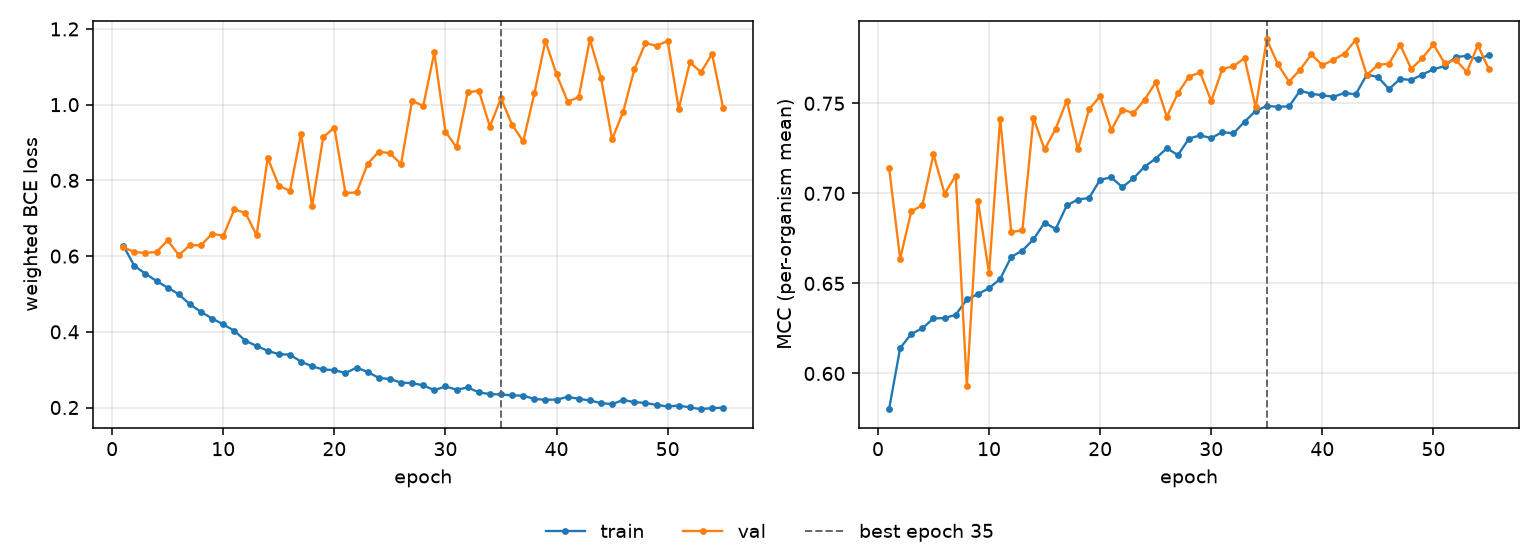

Data behind this chart, as committed beside it:
epoch, tr_loss, vl_loss, tr_mcc, vl_mcc, is_best
1, 0.6278, 0.6234, 0.5802, 0.7143, False
2, 0.5741, 0.6107, 0.6141, 0.6638, False
3, 0.5536, 0.608, 0.622, 0.69, False
4, 0.5338, 0.6111, 0.6251, 0.6934, False
5, 0.5167, 0.6416, 0.6306, 0.7217, False
6, 0.4992, 0.6024, 0.6307, 0.6998, False
7, 0.4725, 0.6289, 0.6326, 0.7099, False
8, 0.4525, 0.6285, 0.6411, 0.5931, False
9, 0.4351, 0.6591, 0.644, 0.6959, False
10, 0.4196, 0.6535, 0.6474, 0.6556, False
11, 0.4027, 0.7231, 0.6525, 0.7414, False
12, 0.3762, 0.7142, 0.6648, 0.6785, False
13, 0.3627, 0.6552, 0.6682, 0.6795, False
14, 0.3499, 0.8592, 0.6745, 0.7418, False
15, 0.3408, 0.7863, 0.6837, 0.7244, False
16, 0.3398, 0.7719, 0.6802, 0.7359, False
17, 0.3211, 0.9236, 0.6933, 0.7515, False
18, 0.3087, 0.7318, 0.6966, 0.7244, False
19, 0.3005, 0.914, 0.6974, 0.7467, False
20, 0.2987, 0.9395, 0.7076, 0.754, False
21, 0.2911, 0.7666, 0.7088, 0.7352, False
22, 0.3053, 0.7682, 0.7034, 0.7465, False
23, 0.2939, 0.8438, 0.7083, 0.7445, False
24, 0.2783, 0.8759, 0.7148, 0.7519, False
25, 0.2752, 0.8718, 0.7193, 0.7616, False
26, 0.2658, 0.8432, 0.725, 0.7425, False
27, 0.2645, 1.011, 0.7213, 0.7556, False
28, 0.2585, 0.9963, 0.7304, 0.7649, False
29, 0.2458, 1.138, 0.7322, 0.7671, False
30, 0.2558, 0.9285, 0.7307, 0.7512, False
31, 0.2472, 0.8872, 0.7341, 0.7692, False
32, 0.2529, 1.032, 0.7333, 0.7705, False
33, 0.2402, 1.037, 0.7398, 0.7751, False
34, 0.2354, 0.9423, 0.7457, 0.7477, False
35, 0.2346, 1.017, 0.7485, 0.7854, True
36, 0.2319, 0.947, 0.7481, 0.7716, False
37, 0.2316, 0.9027, 0.7483, 0.762, False
38, 0.2225, 1.03, 0.757, 0.7686, False
39, 0.2207, 1.169, 0.7553, 0.7771, False
40, 0.2207, 1.08, 0.7545, 0.7712, False
41, 0.228, 1.008, 0.7536, 0.7741, False
42, 0.2231, 1.02, 0.7558, 0.7776, False
43, 0.2186, 1.172, 0.7549, 0.7852, False
44, 0.2118, 1.071, 0.7659, 0.7657, False
45, 0.2089, 0.9086, 0.7646, 0.7713, False
46, 0.22, 0.9816, 0.7579, 0.772, False
47, 0.2141, 1.093, 0.7635, 0.7825, False
48, 0.2124, 1.163, 0.763, 0.7691, False
49, 0.2066, 1.155, 0.766, 0.7751, False
50, 0.2031, 1.169, 0.7689, 0.7827, False
51, 0.2051, 0.989, 0.7706, 0.7723, False
52, 0.2004, 1.112, 0.7757, 0.7742, False
53, 0.1956, 1.086, 0.7764, 0.7674, False
54, 0.1989, 1.134, 0.7745, 0.7822, False
55, 0.199, 0.9905, 0.7768, 0.7688, False
